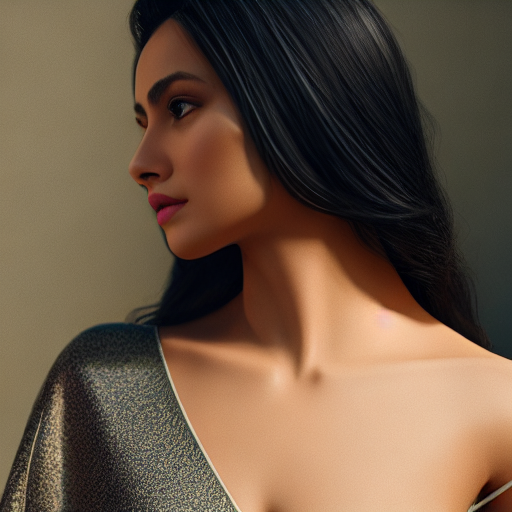
Generation parameters embedded in this image by AUTOMATIC1111 Stable Diffusion web UI or a fork of it (Forge, ...) (PNG 'parameters' text chunk):
image of a woman, face, smooth, sharp focus, illustration, cinematic lighting, hyper realism, octane render, 8k, hyper detailed
Negative prompt: ((((ugly)))), (((duplicate))), ((morbid)), ((mutilated)), [out of frame], extra fingers, mutated hands, ((poorly drawn hands)), ((poorly drawn face)), (((mutation))), (((deformed))), ((ugly)), blurry, ((bad anatomy)), (((bad proportions))), ((extra limbs)), cloned face, (((disfigured))). out of frame, ugly, extra limbs, (bad anatomy), gross proportions, (malformed limbs), ((missing arms)), ((missing legs)), (((extra arms))), (((extra legs))), mutated hands, (fused fingers), (too many fingers), (((long neck)))
Steps: 50, Sampler: DDIM, CFG scale: 7, Seed: 2335332212, Size: 512x512, Model hash: 81761151